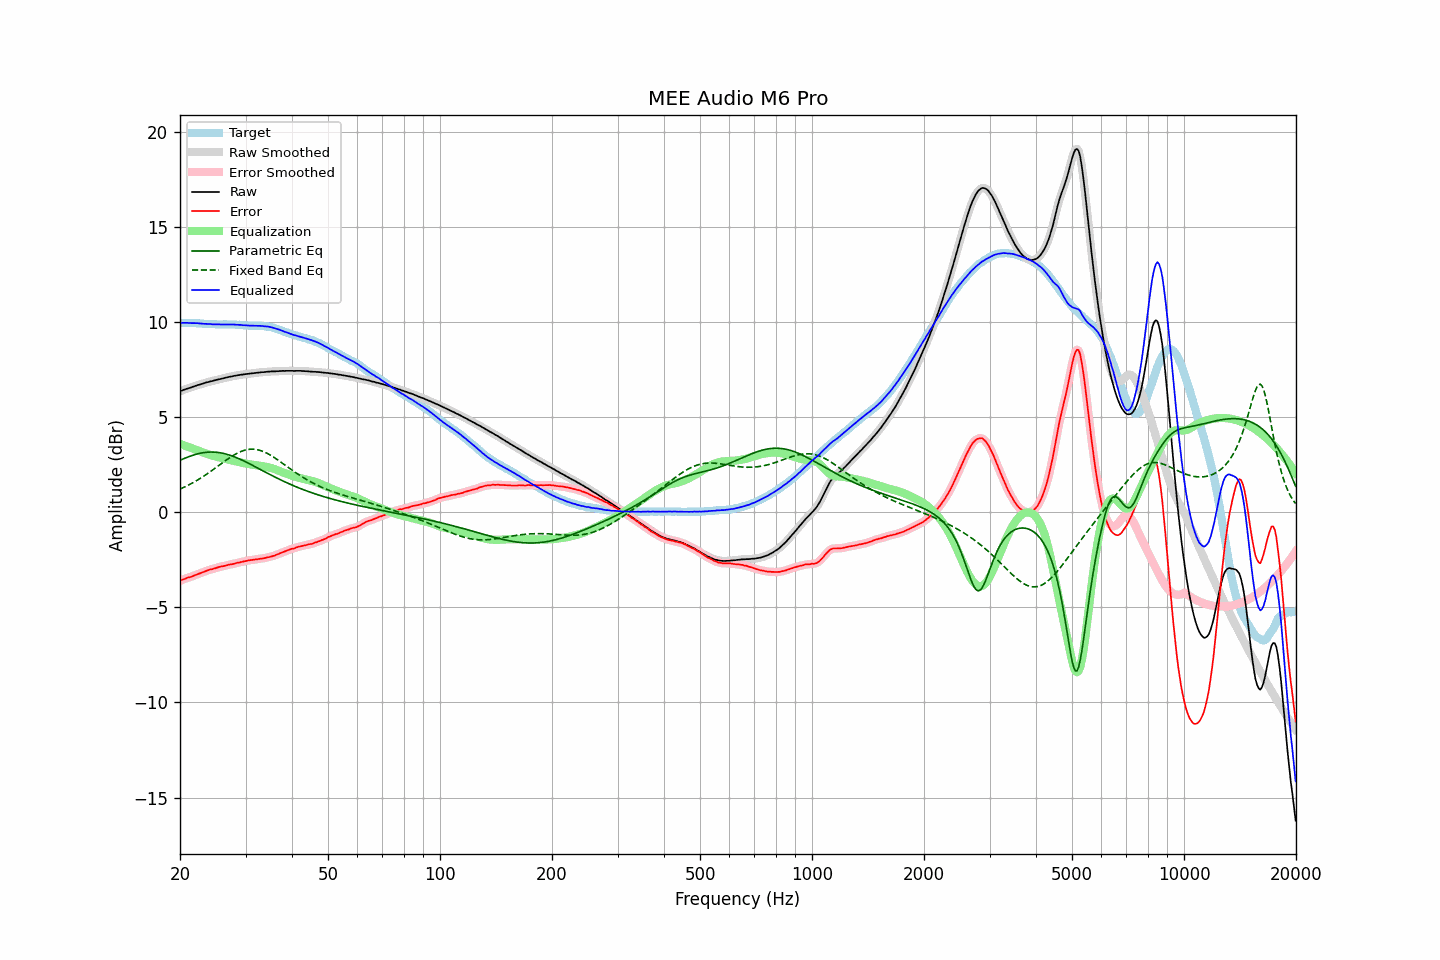

The file beside this chart, header and first rows:
frequency, raw, error, smoothed, error_smoothed, equalization, parametric_eq, fixed_band_eq, equalized_raw, equalized_smoothed, target
20.00, 6.36, -3.60, 6.36, -3.60, 3.60, 2.73, 1.22, 9.95, 9.95, 9.96
20.20, 6.40, -3.56, 6.39, -3.57, 3.57, 2.77, 1.26, 9.96, 9.96, 9.96
20.40, 6.43, -3.53, 6.43, -3.53, 3.53, 2.81, 1.30, 9.96, 9.96, 9.96
20.61, 6.46, -3.50, 6.46, -3.50, 3.50, 2.84, 1.34, 9.96, 9.96, 9.96
20.81, 6.49, -3.46, 6.49, -3.47, 3.47, 2.88, 1.38, 9.96, 9.96, 9.95
21.02, 6.52, -3.43, 6.51, -3.44, 3.44, 2.91, 1.42, 9.96, 9.96, 9.95
21.23, 6.54, -3.41, 6.54, -3.41, 3.41, 2.94, 1.46, 9.95, 9.95, 9.95
21.44, 6.57, -3.39, 6.57, -3.39, 3.38, 2.97, 1.51, 9.95, 9.95, 9.96
21.66, 6.60, -3.35, 6.60, -3.36, 3.35, 3.00, 1.55, 9.95, 9.95, 9.95
21.87, 6.63, -3.32, 6.63, -3.32, 3.32, 3.03, 1.60, 9.95, 9.95, 9.95
22.09, 6.66, -3.28, 6.66, -3.29, 3.29, 3.05, 1.65, 9.95, 9.95, 9.94
22.31, 6.69, -3.25, 6.69, -3.25, 3.26, 3.07, 1.70, 9.94, 9.94, 9.94
22.54, 6.71, -3.22, 6.71, -3.22, 3.22, 3.09, 1.75, 9.93, 9.93, 9.93
22.76, 6.74, -3.19, 6.73, -3.19, 3.19, 3.11, 1.80, 9.93, 9.92, 9.93
22.99, 6.76, -3.16, 6.76, -3.16, 3.16, 3.13, 1.86, 9.91, 9.92, 9.92
23.22, 6.79, -3.12, 6.79, -3.13, 3.13, 3.14, 1.91, 9.91, 9.91, 9.91
23.45, 6.82, -3.09, 6.81, -3.09, 3.10, 3.15, 1.97, 9.91, 9.91, 9.91
23.69, 6.84, -3.06, 6.84, -3.06, 3.07, 3.16, 2.03, 9.90, 9.91, 9.90
23.92, 6.86, -3.03, 6.86, -3.03, 3.04, 3.16, 2.09, 9.90, 9.90, 9.89
24.16, 6.89, -3.00, 6.88, -3.01, 3.01, 3.17, 2.14, 9.90, 9.89, 9.89
24.40, 6.90, -2.99, 6.90, -2.99, 2.98, 3.17, 2.20, 9.88, 9.89, 9.89
24.65, 6.93, -2.96, 6.93, -2.97, 2.96, 3.16, 2.27, 9.89, 9.88, 9.89
24.89, 6.95, -2.94, 6.95, -2.94, 2.94, 3.16, 2.33, 9.88, 9.88, 9.89
25.14, 6.97, -2.91, 6.97, -2.91, 2.91, 3.15, 2.39, 9.88, 9.88, 9.88
25.39, 6.99, -2.88, 6.99, -2.89, 2.89, 3.14, 2.45, 9.88, 9.88, 9.87
25.65, 7.01, -2.86, 7.01, -2.86, 2.87, 3.13, 2.51, 9.88, 9.88, 9.87
25.91, 7.03, -2.84, 7.03, -2.85, 2.85, 3.11, 2.58, 9.87, 9.88, 9.87
26.16, 7.05, -2.83, 7.05, -2.83, 2.83, 3.10, 2.64, 9.87, 9.87, 9.88
26.43, 7.07, -2.81, 7.07, -2.81, 2.81, 3.08, 2.70, 9.87, 9.87, 9.88
26.69, 7.09, -2.79, 7.09, -2.79, 2.79, 3.05, 2.76, 9.88, 9.88, 9.88
26.96, 7.11, -2.76, 7.11, -2.77, 2.77, 3.03, 2.82, 9.88, 9.88, 9.87
27.23, 7.13, -2.74, 7.12, -2.75, 2.75, 3.00, 2.87, 9.88, 9.88, 9.87
27.50, 7.14, -2.73, 7.14, -2.73, 2.73, 2.97, 2.93, 9.87, 9.87, 9.87
27.77, 7.16, -2.72, 7.16, -2.72, 2.71, 2.94, 2.98, 9.87, 9.87, 9.88
28.05, 7.18, -2.69, 7.17, -2.69, 2.69, 2.91, 3.03, 9.87, 9.87, 9.87
28.33, 7.19, -2.67, 7.19, -2.67, 2.67, 2.88, 3.08, 9.86, 9.86, 9.86
28.62, 7.21, -2.64, 7.21, -2.65, 2.65, 2.84, 3.12, 9.86, 9.86, 9.85
28.90, 7.22, -2.64, 7.22, -2.64, 2.64, 2.80, 3.16, 9.85, 9.85, 9.86
29.19, 7.24, -2.61, 7.23, -2.62, 2.62, 2.77, 3.20, 9.85, 9.85, 9.85
29.48, 7.24, -2.60, 7.24, -2.60, 2.60, 2.73, 3.23, 9.83, 9.84, 9.84
29.78, 7.26, -2.57, 7.26, -2.58, 2.58, 2.69, 3.26, 9.84, 9.83, 9.83
30.08, 7.27, -2.56, 7.27, -2.56, 2.56, 2.65, 3.28, 9.83, 9.83, 9.83
30.38, 7.28, -2.54, 7.28, -2.54, 2.54, 2.60, 3.30, 9.82, 9.82, 9.82
30.68, 7.29, -2.52, 7.29, -2.53, 2.53, 2.56, 3.31, 9.82, 9.82, 9.81
30.99, 7.30, -2.51, 7.30, -2.51, 2.52, 2.52, 3.32, 9.81, 9.81, 9.81
31.30, 7.31, -2.50, 7.31, -2.50, 2.50, 2.47, 3.32, 9.81, 9.81, 9.81
31.61, 7.32, -2.49, 7.32, -2.49, 2.49, 2.43, 3.32, 9.81, 9.81, 9.81
31.93, 7.33, -2.47, 7.33, -2.48, 2.48, 2.39, 3.31, 9.81, 9.81, 9.80
32.24, 7.34, -2.47, 7.34, -2.47, 2.47, 2.34, 3.29, 9.81, 9.81, 9.81
32.57, 7.35, -2.45, 7.35, -2.46, 2.46, 2.30, 3.27, 9.80, 9.81, 9.80
32.89, 7.36, -2.44, 7.36, -2.45, 2.44, 2.25, 3.25, 9.80, 9.80, 9.80
33.22, 7.37, -2.43, 7.36, -2.43, 2.43, 2.21, 3.22, 9.80, 9.80, 9.80
33.55, 7.37, -2.42, 7.37, -2.42, 2.42, 2.16, 3.19, 9.78, 9.79, 9.79
33.89, 7.38, -2.40, 7.38, -2.40, 2.40, 2.12, 3.15, 9.78, 9.78, 9.78
34.23, 7.39, -2.37, 7.39, -2.38, 2.38, 2.07, 3.11, 9.77, 9.77, 9.76
34.57, 7.40, -2.36, 7.40, -2.36, 2.36, 2.03, 3.06, 9.76, 9.76, 9.76
34.92, 7.40, -2.34, 7.40, -2.34, 2.34, 1.98, 3.02, 9.74, 9.74, 9.74
35.27, 7.41, -2.32, 7.40, -2.32, 2.32, 1.94, 2.97, 9.73, 9.72, 9.73
35.62, 7.41, -2.29, 7.41, -2.30, 2.29, 1.90, 2.91, 9.70, 9.70, 9.70
35.97, 7.41, -2.27, 7.41, -2.27, 2.26, 1.85, 2.86, 9.67, 9.67, 9.68
... 635 more rows
